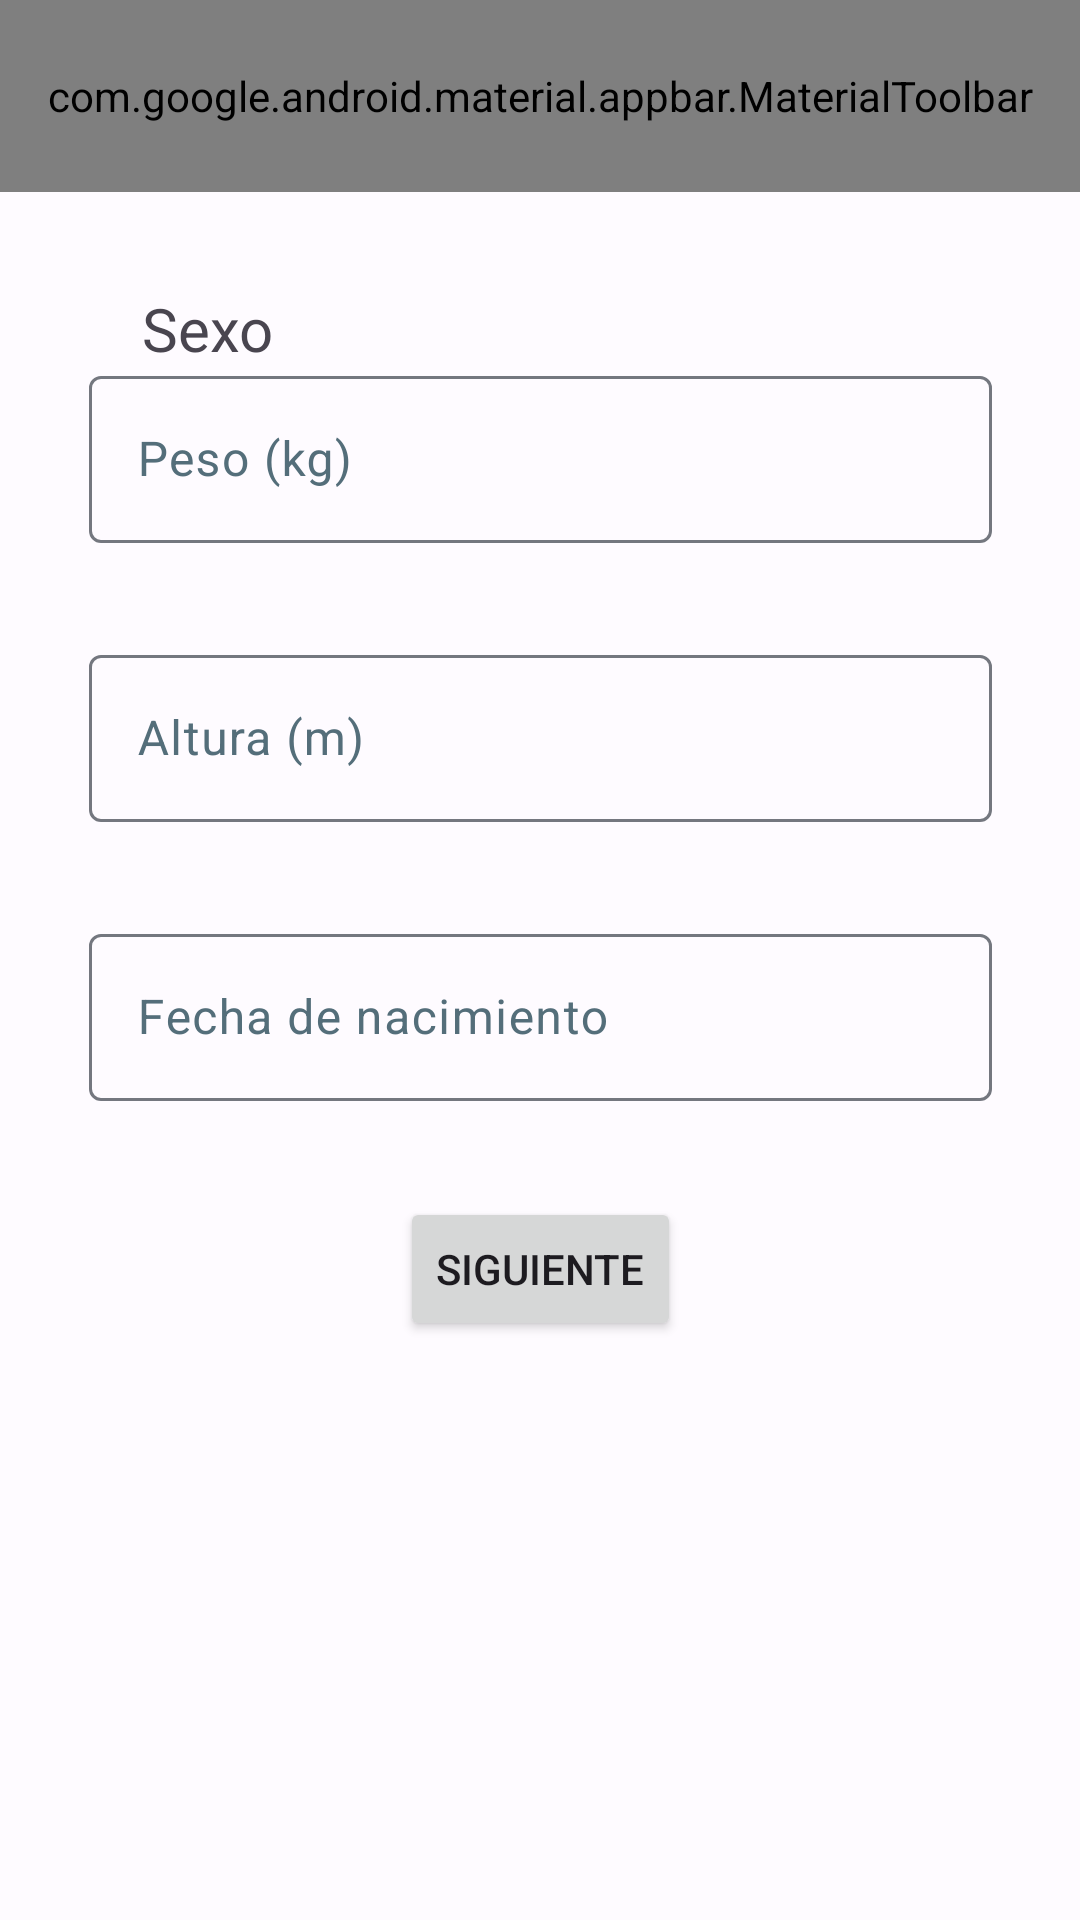

Layout XML and referenced resources for this Android screen:
<!-- AndroidManifest.xml: application theme Theme.Ediaries -->
<!-- res/layout/form_dpersonales.xml -->
<?xml version="1.0" encoding="utf-8"?>
<androidx.constraintlayout.widget.ConstraintLayout
    xmlns:android="http://schemas.android.com/apk/res/android"
    xmlns:app="http://schemas.android.com/apk/res-auto"
    xmlns:tools="http://schemas.android.com/tools"
    android:layout_width="match_parent"
    android:layout_height="match_parent">

    <com.google.android.material.appbar.AppBarLayout
        android:id="@+id/appBarLayout"
        android:layout_width="match_parent"
        android:layout_height="wrap_content"
        app:layout_constraintEnd_toEndOf="parent"
        app:layout_constraintStart_toStartOf="parent"
        app:layout_constraintTop_toTopOf="parent"
        app:layout_scrollEffect="compress"
        app:liftOnScroll="true">

        <com.google.android.material.appbar.MaterialToolbar
            android:id="@+id/topAppBar"
            style="@style/Widget.App.Toolbar"
            android:layout_width="match_parent"
            android:layout_height="?attr/actionBarSize"
            app:menu="@menu/top_app_bar"
            app:navigationIcon="@drawable/ic_arrow_left"
            app:title="Registro datos personales" />

    </com.google.android.material.appbar.AppBarLayout>

    <com.google.android.material.textfield.TextInputLayout
        android:id="@+id/outlinedFechanacimiento"
        android:layout_width="301dp"
        android:layout_height="wrap_content"
        android:layout_marginTop="32dp"
        android:hint="@string/fecha_de_nacimiento"
        android:textColorHint="#546E7A"
        app:layout_constraintEnd_toEndOf="parent"
        app:layout_constraintHorizontal_bias="0.5"
        app:layout_constraintStart_toStartOf="parent"
        app:layout_constraintTop_toBottomOf="@id/outlinedTextFieldHeight">

        <com.google.android.material.textfield.TextInputEditText
            android:id="@+id/editFechanacimiento"
            android:layout_width="match_parent"
            android:layout_height="wrap_content"
            android:inputType="date" />

    </com.google.android.material.textfield.TextInputLayout>

    <com.google.android.material.textfield.TextInputLayout
        android:id="@+id/outlinedTextFieldWeight"
        android:layout_width="301dp"
        android:layout_height="wrap_content"
        android:layout_marginTop="32dp"
        android:hint="@string/peso_kg"
        android:textColorHint="#546E7A"
        app:layout_constraintEnd_toEndOf="parent"
        app:layout_constraintHorizontal_bias="0.5"
        app:layout_constraintStart_toStartOf="parent"
        app:layout_constraintTop_toBottomOf="@+id/toggleButton">

        <com.google.android.material.textfield.TextInputEditText
            android:id="@+id/editTextWeight"
            android:layout_width="match_parent"
            android:layout_height="wrap_content"
            android:inputType="numberDecimal" />

    </com.google.android.material.textfield.TextInputLayout>

    <com.google.android.material.textfield.TextInputLayout
        android:id="@+id/outlinedTextFieldHeight"
        android:layout_width="301dp"
        android:layout_height="wrap_content"
        android:layout_marginTop="32dp"
        android:hint="@string/altura_m"
        android:textColorHint="#546E7A"
        app:layout_constraintEnd_toEndOf="parent"
        app:layout_constraintHorizontal_bias="0.5"
        app:layout_constraintStart_toStartOf="parent"
        app:layout_constraintTop_toBottomOf="@+id/outlinedTextFieldWeight">

        <com.google.android.material.textfield.TextInputEditText
            android:id="@+id/editTextHeight"
            android:layout_width="match_parent"
            android:layout_height="wrap_content"
            android:inputType="numberDecimal" />

    </com.google.android.material.textfield.TextInputLayout>

    <TextView
        android:id="@+id/textView2"
        android:layout_width="wrap_content"
        android:layout_height="wrap_content"
        android:layout_marginTop="32dp"
        android:layout_weight="1"
        android:text="@string/sexo"
        android:textAlignment="center"
        android:textAppearance="@style/TextAppearance.AppCompat.Medium"
        android:textSize="20sp"
        app:layout_constraintEnd_toEndOf="parent"
        app:layout_constraintHorizontal_bias="0.149"
        app:layout_constraintStart_toStartOf="parent"
        app:layout_constraintTop_toBottomOf="@+id/appBarLayout" />

    <com.google.android.material.button.MaterialButtonToggleGroup
        android:id="@+id/toggleButton"
        android:layout_width="wrap_content"
        android:layout_height="wrap_content"
        android:layout_marginTop="24dp"
        app:layout_constraintEnd_toEndOf="parent"
        app:layout_constraintStart_toEndOf="@+id/textView2"
        app:layout_constraintTop_toBottomOf="@+id/appBarLayout"
        app:singleSelection="true">

        <Button
            android:id="@+id/buttonMasc"
            style="?attr/materialButtonOutlinedStyle"
            android:layout_width="wrap_content"
            android:layout_height="wrap_content"
            android:text="@string/masculino" />

        <Button
            android:id="@+id/buttonFem"
            style="?attr/materialButtonOutlinedStyle"
            android:layout_width="wrap_content"
            android:layout_height="wrap_content"
            android:text="@string/femenino" />

    </com.google.android.material.button.MaterialButtonToggleGroup>

    <Button
        android:id="@+id/buttonRegister"
        android:layout_width="wrap_content"
        android:layout_height="wrap_content"
        android:layout_marginTop="32dp"
        android:text="@string/siguiente"
        app:layout_constraintEnd_toEndOf="parent"
        app:layout_constraintHorizontal_bias="0.5"
        app:layout_constraintStart_toStartOf="parent"
        app:layout_constraintTop_toBottomOf="@+id/outlinedFechanacimiento" />

</androidx.constraintlayout.widget.ConstraintLayout>
<!-- resources referenced by this layout -->
<resources>
  <!-- drawable ic_arrow_left (drawable) -->
  <?xml version="1.0" encoding="utf-8"?>
      <vector xmlns:android="http://schemas.android.com/apk/res/android"
          android:width="24dp"
          android:height="24dp"
          android:viewportWidth="24"
          android:viewportHeight="24">
  
          <path
              android:fillColor="#000000"
              android:pathData="M15.41,7.41L14,6l-6,6 6,6 1.41,-1.41L10.83,12z" />
  
      </vector>
  <string name="altura_m">Altura (m)</string>
  <string name="fecha_de_nacimiento">Fecha de nacimiento</string>
  <string name="femenino">Femenino</string>
  <string name="masculino">Masculino</string>
  <string name="peso_kg">Peso (kg)</string>
  <string name="sexo">Sexo</string>
  <string name="siguiente">Siguiente</string>
  <style name="Widget.App.Toolbar" parent="Widget.Material3.Toolbar">
          <item name="materialThemeOverlay">@style/ThemeOverlay.App.Toolbar</item>
          <item name="titleTextAppearance">@style/TextAppearance.App.TitleLarge</item>
          <item name="subtitleTextAppearance">@style/TextAppearance.App.TitleMedium</item>
      </style>
  <style name="Theme.Ediaries" parent="Base.Theme.Ediaries" />
  <style name="ThemeOverlay.App.Toolbar" parent="">
          <item name="colorSurface">#005bc0</item>
          <item name="colorOnSurface">@color/md_theme_light_surface</item>
      </style>
  <style name="TextAppearance.App.TitleLarge" parent="TextAppearance.Material3.TitleLarge">
          <item name="fontFamily">@font/rubik_light</item>
          <item name="android:fontFamily">@font/rubik_light</item>
      </style>
  <style name="TextAppearance.App.TitleMedium" parent="TextAppearance.Material3.TitleMedium">
          <item name="fontFamily">@font/rubik_light</item>
          <item name="android:fontFamily">@font/rubik_light</item>
      </style>
  <color name="md_theme_light_surface">#FEFBFF</color>
  <color name="md_theme_light_primary">#005BC0</color>
  <color name="md_theme_light_onPrimary">#FFFFFF</color>
  <color name="md_theme_light_primaryContainer">#D8E2FF</color>
  <color name="md_theme_light_onPrimaryContainer">#001A41</color>
  <color name="md_theme_light_secondary">#006874</color>
  <color name="md_theme_light_onSecondary">#FFFFFF</color>
  <color name="md_theme_light_secondaryContainer">#97F0FF</color>
  <color name="md_theme_light_onSecondaryContainer">#001F24</color>
  <color name="md_theme_light_tertiary">#325CA8</color>
  <color name="md_theme_light_onTertiary">#FFFFFF</color>
  <color name="md_theme_light_tertiaryContainer">#D8E2FF</color>
  <color name="md_theme_light_onTertiaryContainer">#001A42</color>
  <color name="md_theme_light_error">#BA1A1A</color>
  <color name="md_theme_light_errorContainer">#FFDAD6</color>
  <color name="md_theme_light_onError">#FFFFFF</color>
  <color name="md_theme_light_onErrorContainer">#410002</color>
  <color name="md_theme_light_background">#FEFBFF</color>
  <color name="md_theme_light_onBackground">#001849</color>
  <color name="md_theme_light_onSurface">#001849</color>
  <color name="md_theme_light_surfaceVariant">#E1E2EC</color>
  <color name="md_theme_light_onSurfaceVariant">#44474F</color>
  <color name="md_theme_light_outline">#74777F</color>
  <color name="md_theme_light_inverseOnSurface">#EEF0FF</color>
  <color name="md_theme_light_inverseSurface">#002B75</color>
  <color name="md_theme_light_inversePrimary">#ADC7FF</color>
</resources>
